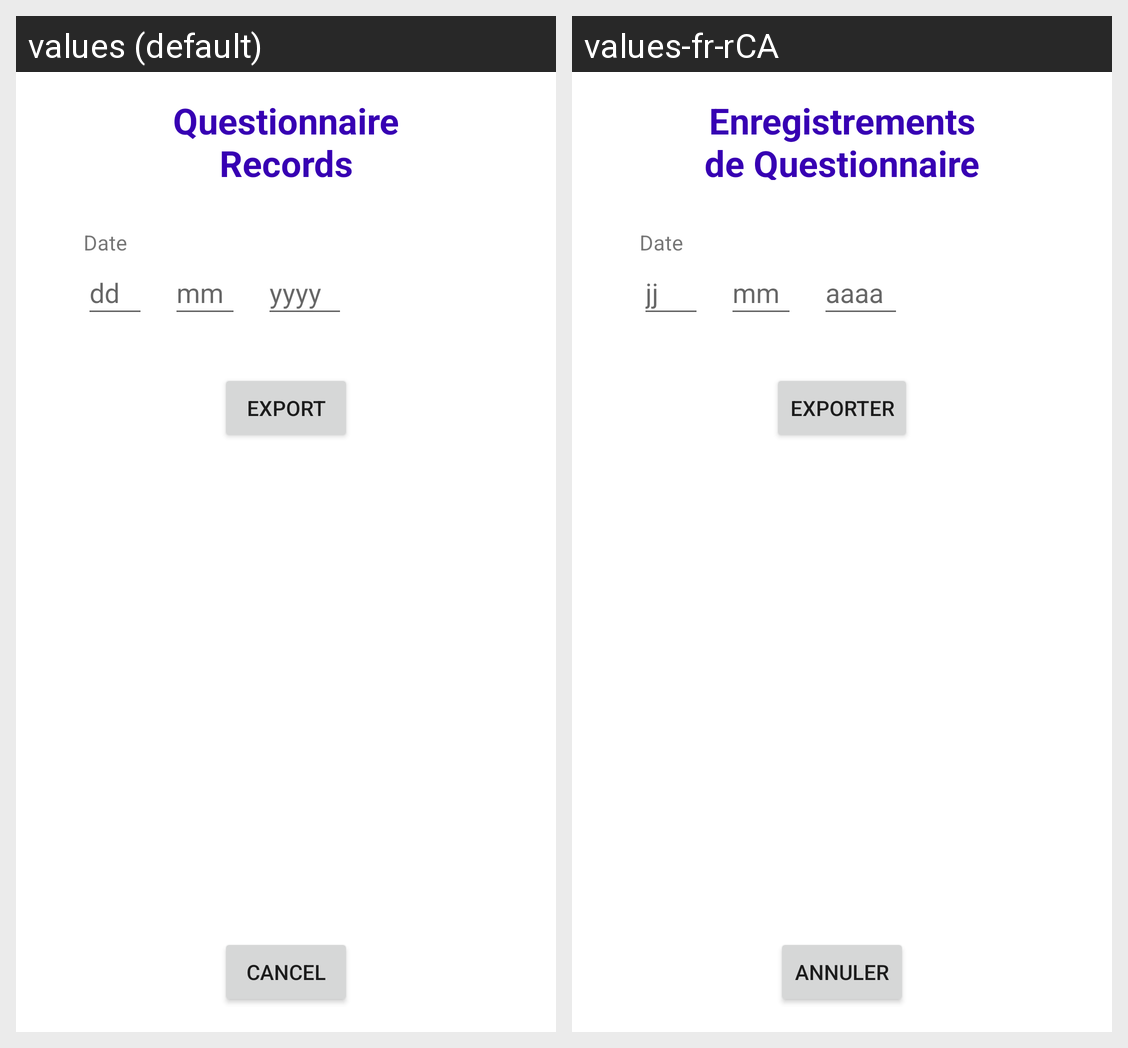

Locale-by-locale string values for the Android screen shown in this grid:
Android screen res/layout/fragment_export_questionnaire_by_date.xml rendered under 2 locales, left to right: values (default), values-fr-rCA. Device: Nexus 5 (rendered at 1080×1920; each locale shown at half size, 540×960, under a caption strip naming it); theme Theme.COEN390_GroupProject_BearCare.
Strings drawn on this screen, with the default value and each locale's value (text and hints the layout hard-codes, and strings that could not be matched under every locale, appear in the picture but are not listed):

day_hint
  values: dd
  values-fr-rCA: jj

questionnaire_records
  values: Questionnaire Records
  values-fr-rCA: Enregistrements de Questionnaire

date_string
  values: Date
  values-fr-rCA: Date

cancel_string
  values: CANCEL
  values-fr-rCA: ANNULER

export_string
  values: Export
  values-fr-rCA: Exporter

year_hint
  values: yyyy
  values-fr-rCA: aaaa

month_hint
  values: mm
  values-fr-rCA: mm
